Image classification data set "split" (Amasha1009/wildlife-footprint-ai on GitHub). Class labels (6): bear, deer, elephant, leopard, wild boar, wolf.

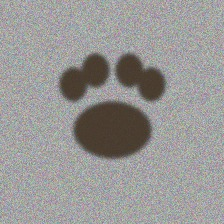
Label: leopard

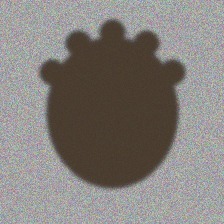
Label: elephant

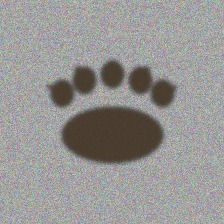
Label: bear

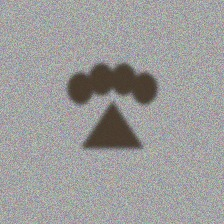
Label: wolf

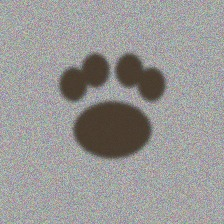
Label: leopard

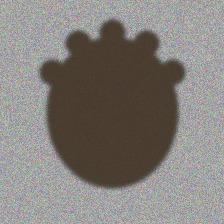
Label: elephant
